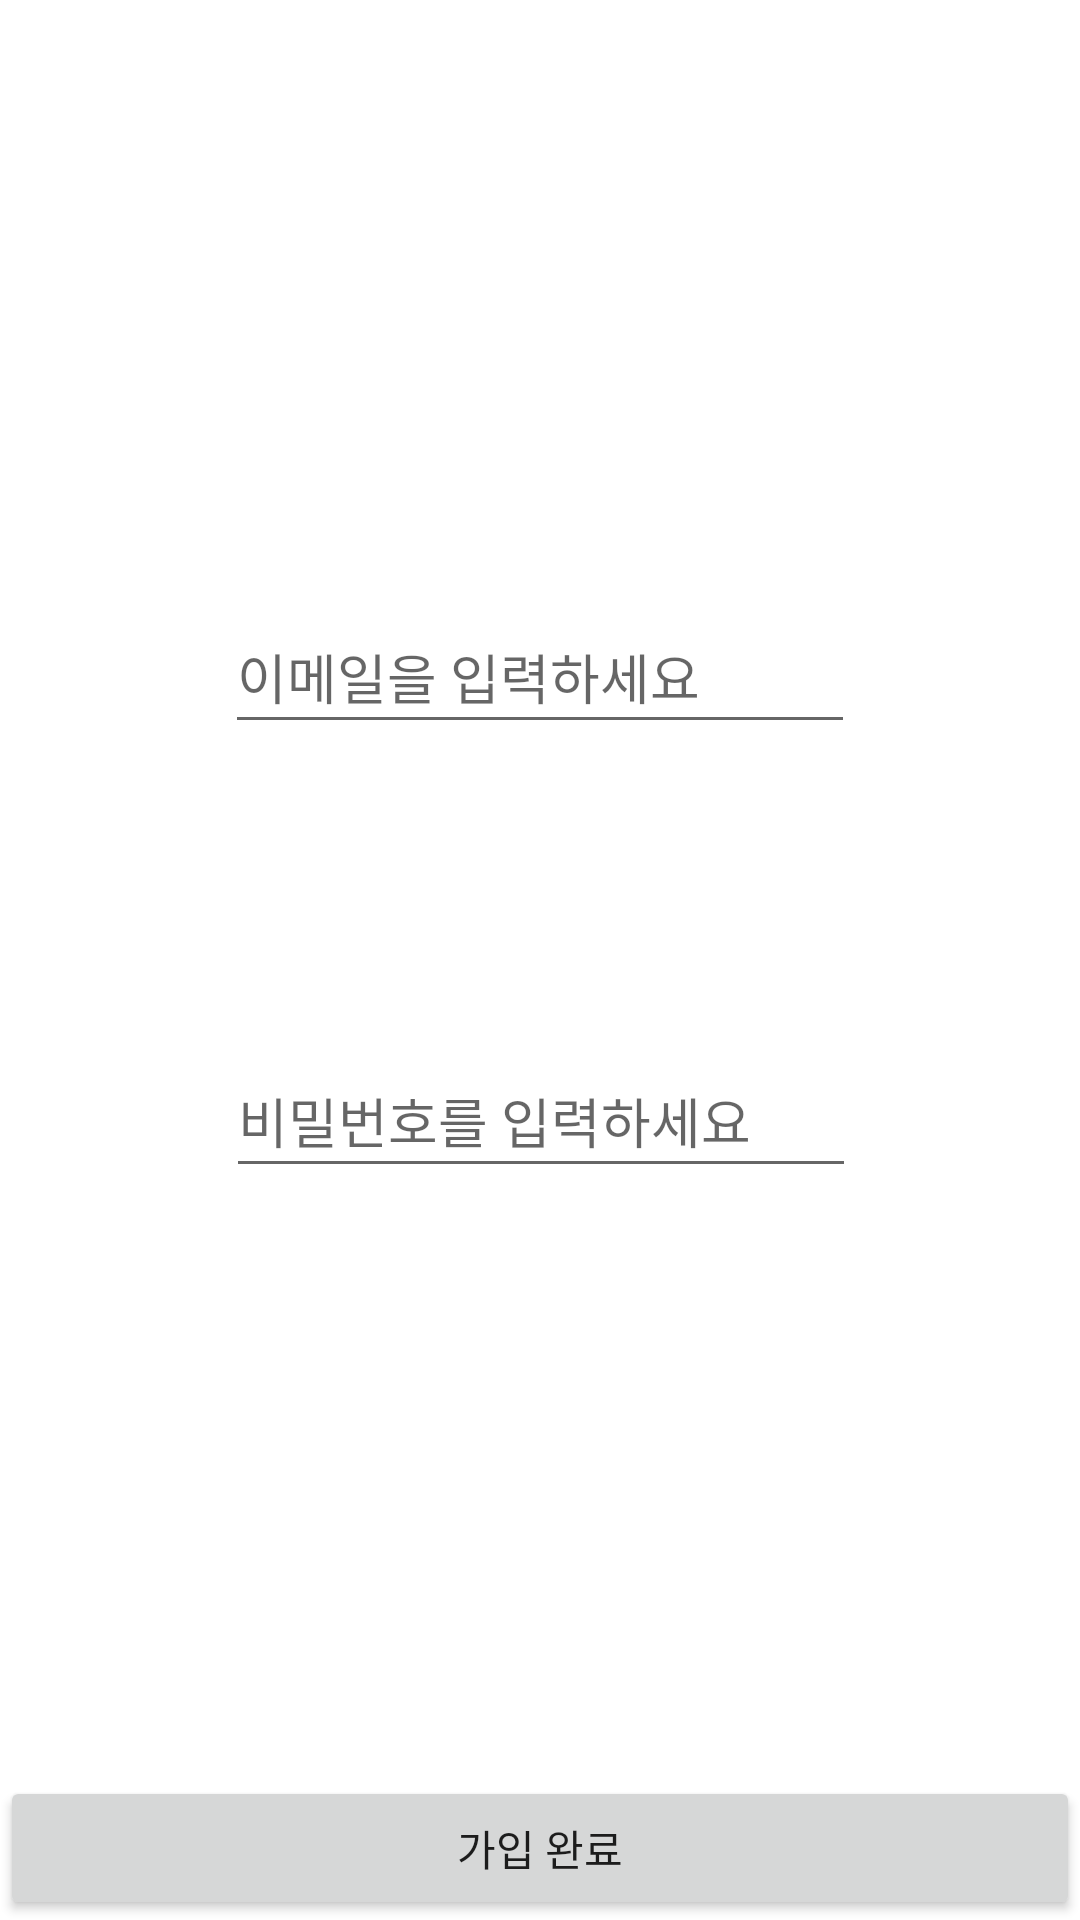

Layout XML and referenced resources for this Android screen:
<!-- AndroidManifest.xml: application theme Theme.EmergencyCar -->
<!-- res/layout/activity_register.xml -->
<?xml version="1.0" encoding="utf-8"?>
<androidx.constraintlayout.widget.ConstraintLayout xmlns:android="http://schemas.android.com/apk/res/android"
    xmlns:app="http://schemas.android.com/apk/res-auto"
    xmlns:tools="http://schemas.android.com/tools"
    android:layout_width="match_parent"
    android:layout_height="match_parent"
    tools:context=".RegisterActivity">

    <EditText
        android:id="@+id/et_email"
        android:layout_width="wrap_content"
        android:layout_height="wrap_content"
        android:layout_marginTop="200dp"
        android:ems="10"
        android:hint="이메일을 입력하세요"
        android:inputType="textEmailAddress"
        android:minHeight="48dp"
        app:layout_constraintEnd_toEndOf="parent"
        app:layout_constraintStart_toStartOf="parent"
        app:layout_constraintTop_toTopOf="parent"
        tools:ignore="SpeakableTextPresentCheck,DuplicateClickableBoundsCheck" />

    <EditText
        android:id="@+id/et_pwd"
        android:layout_width="wrap_content"
        android:layout_height="wrap_content"
        android:layout_marginTop="100dp"
        android:ems="10"
        android:hint="비밀번호를 입력하세요"
        android:inputType="textPassword"
        android:minHeight="48dp"
        app:layout_constraintEnd_toEndOf="parent"
        app:layout_constraintHorizontal_bias="0.502"
        app:layout_constraintStart_toStartOf="parent"
        app:layout_constraintTop_toBottomOf="@+id/et_email"
        tools:ignore="SpeakableTextPresentCheck" />

    <Button
        android:id="@+id/btn_register"
        android:layout_width="0dp"
        android:layout_height="wrap_content"
        android:text="가입 완료"
        app:layout_constraintBottom_toBottomOf="parent"
        app:layout_constraintEnd_toEndOf="parent"
        app:layout_constraintStart_toStartOf="parent" />

</androidx.constraintlayout.widget.ConstraintLayout>
<!-- resources referenced by this layout -->
<resources>
  <style name="Theme.EmergencyCar" parent="Theme.MaterialComponents.DayNight.DarkActionBar">
          
          <item name="colorPrimary">@color/purple_500</item>
          <item name="colorPrimaryVariant">@color/purple_700</item>
          <item name="colorOnPrimary">@color/white</item>
          
          <item name="colorSecondary">@color/teal_200</item>
          <item name="colorSecondaryVariant">@color/teal_700</item>
          <item name="colorOnSecondary">@color/black</item>
          
          <item name="android:statusBarColor" tools:targetApi="l">?attr/colorPrimaryVariant</item>
          
      </style>
  <!-- not gathered from this repository: default colours our renderer supplied (Android Studio template values) -->
  <color name="purple_500">#FF6200EE</color>
  <color name="purple_700">#FF3700B3</color>
  <color name="teal_200">#FF03DAC5</color>
  <color name="teal_700">#FF018786</color>
  <color name="black">#FF000000</color>
  <color name="white">#FFFFFFFF</color>
</resources>
